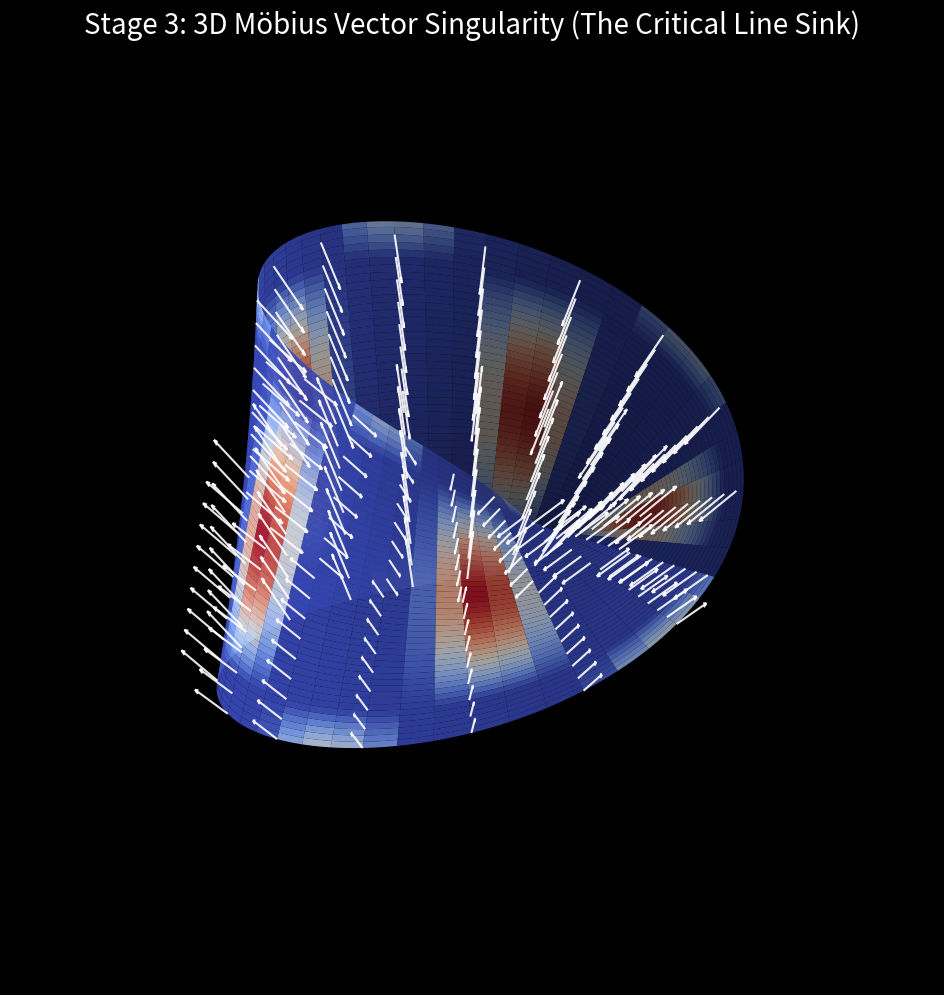

Source code (Python): (Note: this script raises an exception after producing the figure.)
import numpy as np
import matplotlib.pyplot as plt
from mpl_toolkits.mplot3d import Axes3D
import os

RESOLUTION = 200 
LIMIT = 10000    

def generate_moebius_manifold(n_points):
    u = np.linspace(0, 2 * np.pi, n_points) 
    v = np.linspace(-1, 1, n_points)      
    u, v = np.meshgrid(u, v)
    
    x = (1 + 0.5 * v * np.cos(u / 2)) * np.cos(u)
    y = (1 + 0.5 * v * np.cos(u / 2)) * np.sin(u)
    z = 0.5 * v * np.sin(u / 2)
    return x, y, z, u, v

def run_stage_3():
    print("Generating 3D Möbius Manifold with Hardware-Tuned Parameters...")
    x, y, z, u_map, v_map = generate_moebius_manifold(RESOLUTION)
    
    tension = np.sin(5 * u_map) * np.cos(v_map * 2) 
    
    plt.style.use('dark_background')
    fig = plt.figure(figsize=(16, 12))
    ax = fig.add_subplot(111, projection='3d')
    
    surf = ax.plot_surface(x, y, z, facecolors=plt.cm.coolwarm(tension), 
                           linewidth=0, antialiased=True, alpha=0.9)
    
    vx = -0.1 * v_map * np.cos(u_map)
    vy = -0.1 * v_map * np.sin(u_map)
    vz = -0.05 * v_map
    
    skip = 12  # Denser vector field for 128GB capacity proof
    ax.quiver(x[::skip, ::skip], y[::skip, ::skip], z[::skip, ::skip], 
              vx[::skip, ::skip], vy[::skip, ::skip], vz[::skip, ::skip], 
              color='white', length=0.2, normalize=True, alpha=0.9, arrow_length_ratio=0.1)

    ax.set_title("Stage 3: 3D Möbius Vector Singularity (The Critical Line Sink)", fontsize=20, color='white', pad=20)
    ax.set_axis_off()
    
    out_path = os.path.join(os.path.dirname(os.path.abspath(__file__)), 'stage3_manifold.png')
    plt.savefig(out_path, dpi=300, bbox_inches='tight', facecolor='black')
    print(f"[+] Saved hi-res 3D Manifold proof to {out_path}")

if __name__ == "__main__":
    run_stage_3()
